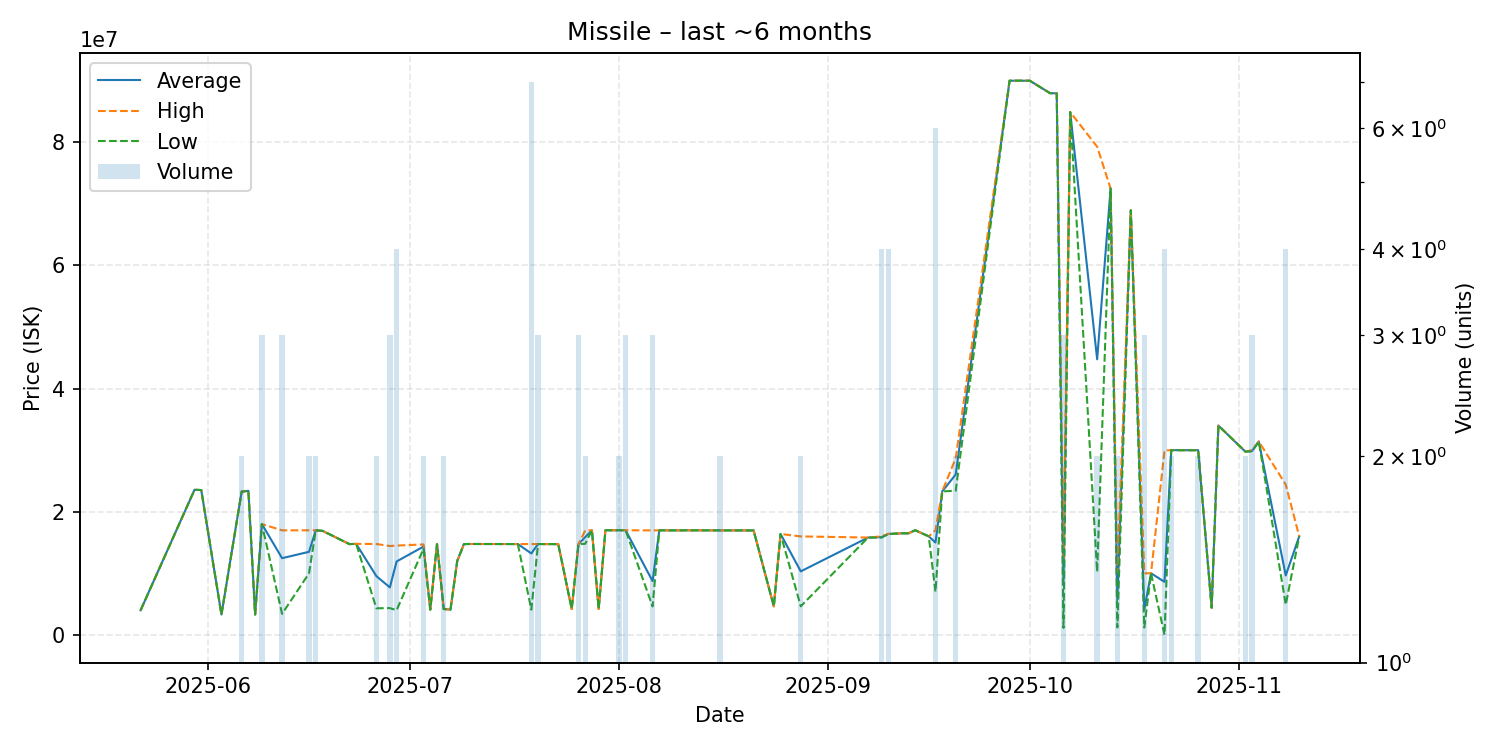

Source data for this figure (header and first rows):
date, average, highest, lowest, order_count, volume
2025-05-22, 4000000, 4000000, 4000000, 1, 1
2025-05-30, 23560000, 23560000, 23560000, 1, 1
2025-05-31, 23520000, 23520000, 23520000, 1, 1
2025-06-03, 3306000, 3306000, 3306000, 1, 1
2025-06-06, 23275000, 23290000, 23260000, 2, 2
2025-06-07, 23390000, 23390000, 23390000, 1, 1
2025-06-08, 3310000, 3310000, 3310000, 1, 1
2025-06-09, 17996667, 18000000, 17990000, 3, 3
2025-06-12, 12454333, 16975000, 3413000, 3, 3
2025-06-16, 13490000, 16980000, 10000000, 2, 2
2025-06-17, 16980000, 16980000, 16980000, 2, 2
2025-06-18, 16900000, 16900000, 16900000, 1, 1
2025-06-22, 14740000, 14740000, 14740000, 1, 1
2025-06-23, 14780000, 14780000, 14780000, 1, 1
2025-06-26, 9537500, 14760000, 4315000, 2, 2
2025-06-28, 7710333, 14430000, 4350500, 3, 3
2025-06-29, 11920000, 14500000, 4000000, 4, 4
2025-07-03, 14345000, 14690000, 14000000, 2, 2
2025-07-04, 4100000, 4100000, 4100000, 1, 1
2025-07-05, 14750000, 14750000, 14750000, 1, 1
2025-07-06, 4200500, 4201000, 4200000, 2, 2
2025-07-07, 4101000, 4101000, 4101000, 1, 1
2025-07-08, 12000000, 12000000, 12000000, 1, 1
2025-07-09, 14750000, 14750000, 14750000, 1, 1
2025-07-10, 14760000, 14760000, 14760000, 1, 1
2025-07-17, 14750000, 14750000, 14750000, 1, 1
2025-07-19, 13227286, 14750000, 4101000, 7, 7
2025-07-20, 14750000, 14750000, 14750000, 3, 3
2025-07-23, 14740000, 14740000, 14740000, 1, 1
2025-07-25, 4200000, 4200000, 4200000, 1, 1
2025-07-26, 14750000, 14760000, 14740000, 3, 3
2025-07-27, 15870000, 16950000, 14790000, 2, 2
2025-07-28, 16990000, 16990000, 16990000, 1, 1
2025-07-29, 4211000, 4211000, 4211000, 1, 1
2025-07-30, 16990000, 16990000, 16990000, 1, 1
2025-08-01, 16990000, 16990000, 16990000, 1, 2
2025-08-02, 16990000, 16990000, 16990000, 3, 3
2025-08-06, 8730667, 16970000, 4611000, 2, 3
2025-08-07, 16980000, 16980000, 16980000, 1, 1
2025-08-10, 16970000, 16970000, 16970000, 1, 1
2025-08-11, 16980000, 16980000, 16980000, 1, 1
2025-08-12, 16980000, 16980000, 16980000, 1, 1
2025-08-16, 16970000, 16970000, 16970000, 2, 2
2025-08-21, 16960000, 16960000, 16960000, 1, 1
2025-08-24, 4637000, 4637000, 4637000, 1, 1
2025-08-25, 16390000, 16390000, 16390000, 1, 1
2025-08-28, 10313000, 15990000, 4636000, 2, 2
2025-09-07, 15810000, 15810000, 15810000, 1, 1
2025-09-09, 15862500, 16000000, 15800000, 4, 4
2025-09-10, 16392500, 16400000, 16390000, 4, 4
2025-09-12, 16490000, 16490000, 16490000, 1, 1
2025-09-13, 16500000, 16500000, 16500000, 1, 1
2025-09-14, 16990000, 16990000, 16990000, 1, 1
2025-09-16, 16000000, 16000000, 16000000, 1, 1
2025-09-17, 14996667, 16990000, 7000000, 4, 6
2025-09-18, 23300000, 23300000, 23300000, 1, 1
2025-09-20, 26040000, 28680000, 23400000, 2, 2
2025-09-28, 90000000, 90000000, 90000000, 1, 1
2025-09-30, 90000000, 90000000, 90000000, 1, 1
2025-10-01, 90000000, 90000000, 90000000, 1, 1
... 21 more rows
